Image classification data set "images" (alu82/setsolver-card-classifier on GitHub). Class labels (81): 1 red square solid, 1 red square empty, 1 red square dashed, 1 red oval solid, 1 red oval empty, 1 red oval dashed, 1 red wave solid, 1 red wave empty, 1 red wave dashed, 1 green square solid, 1 green square empty, 1 green square dashed, 1 green oval solid, 1 green oval empty, 1 green oval dashed, 1 green wave solid, 1 green wave empty, 1 green wave dashed, 1 purple square solid, 1 purple square empty, 1 purple square dashed, 1 purple oval solid, 1 purple oval empty, 1 purple oval dashed, 1 purple wave solid, 1 purple wave empty, 1 purple wave dashed, 2 red square solid, 2 red square empty, 2 red square dashed, 2 red oval solid, 2 red oval empty, 2 red oval dashed, 2 red wave solid, 2 red wave empty, 2 red wave dashed, 2 green square solid, 2 green square empty, 2 green square dashed, 2 green oval solid, 2 green oval empty, 2 green oval dashed, 2 green wave solid, 2 green wave empty, 2 green wave dashed, 2 purple square solid, 2 purple square empty, 2 purple square dashed, 2 purple oval solid, 2 purple oval empty, 2 purple oval dashed, 2 purple wave solid, 2 purple wave empty, 2 purple wave dashed, 3 red square solid, 3 red square empty, 3 red square dashed, 3 red oval solid, 3 red oval empty, 3 red oval dashed, 3 red wave solid, 3 red wave empty, 3 red wave dashed, 3 green square solid, 3 green square empty, 3 green square dashed, 3 green oval solid, 3 green oval empty, 3 green oval dashed, 3 green wave solid, 3 green wave empty, 3 green wave dashed, 3 purple square solid, 3 purple square empty, 3 purple square dashed, 3 purple oval solid, 3 purple oval empty, 3 purple oval dashed, 3 purple wave solid, 3 purple wave empty, 3 purple wave dashed.

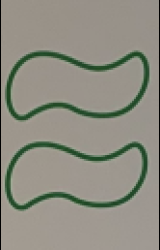
Label: 2 green wave empty

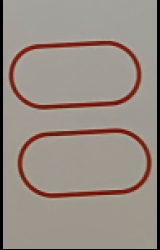
Label: 2 red oval empty

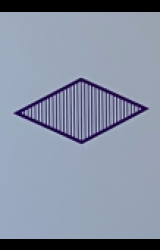
Label: 1 purple square dashed

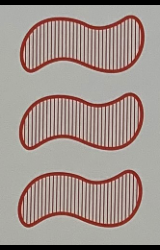
Label: 3 red wave dashed

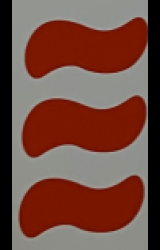
Label: 3 red wave solid

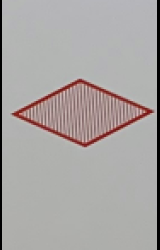
Label: 1 red square dashed
